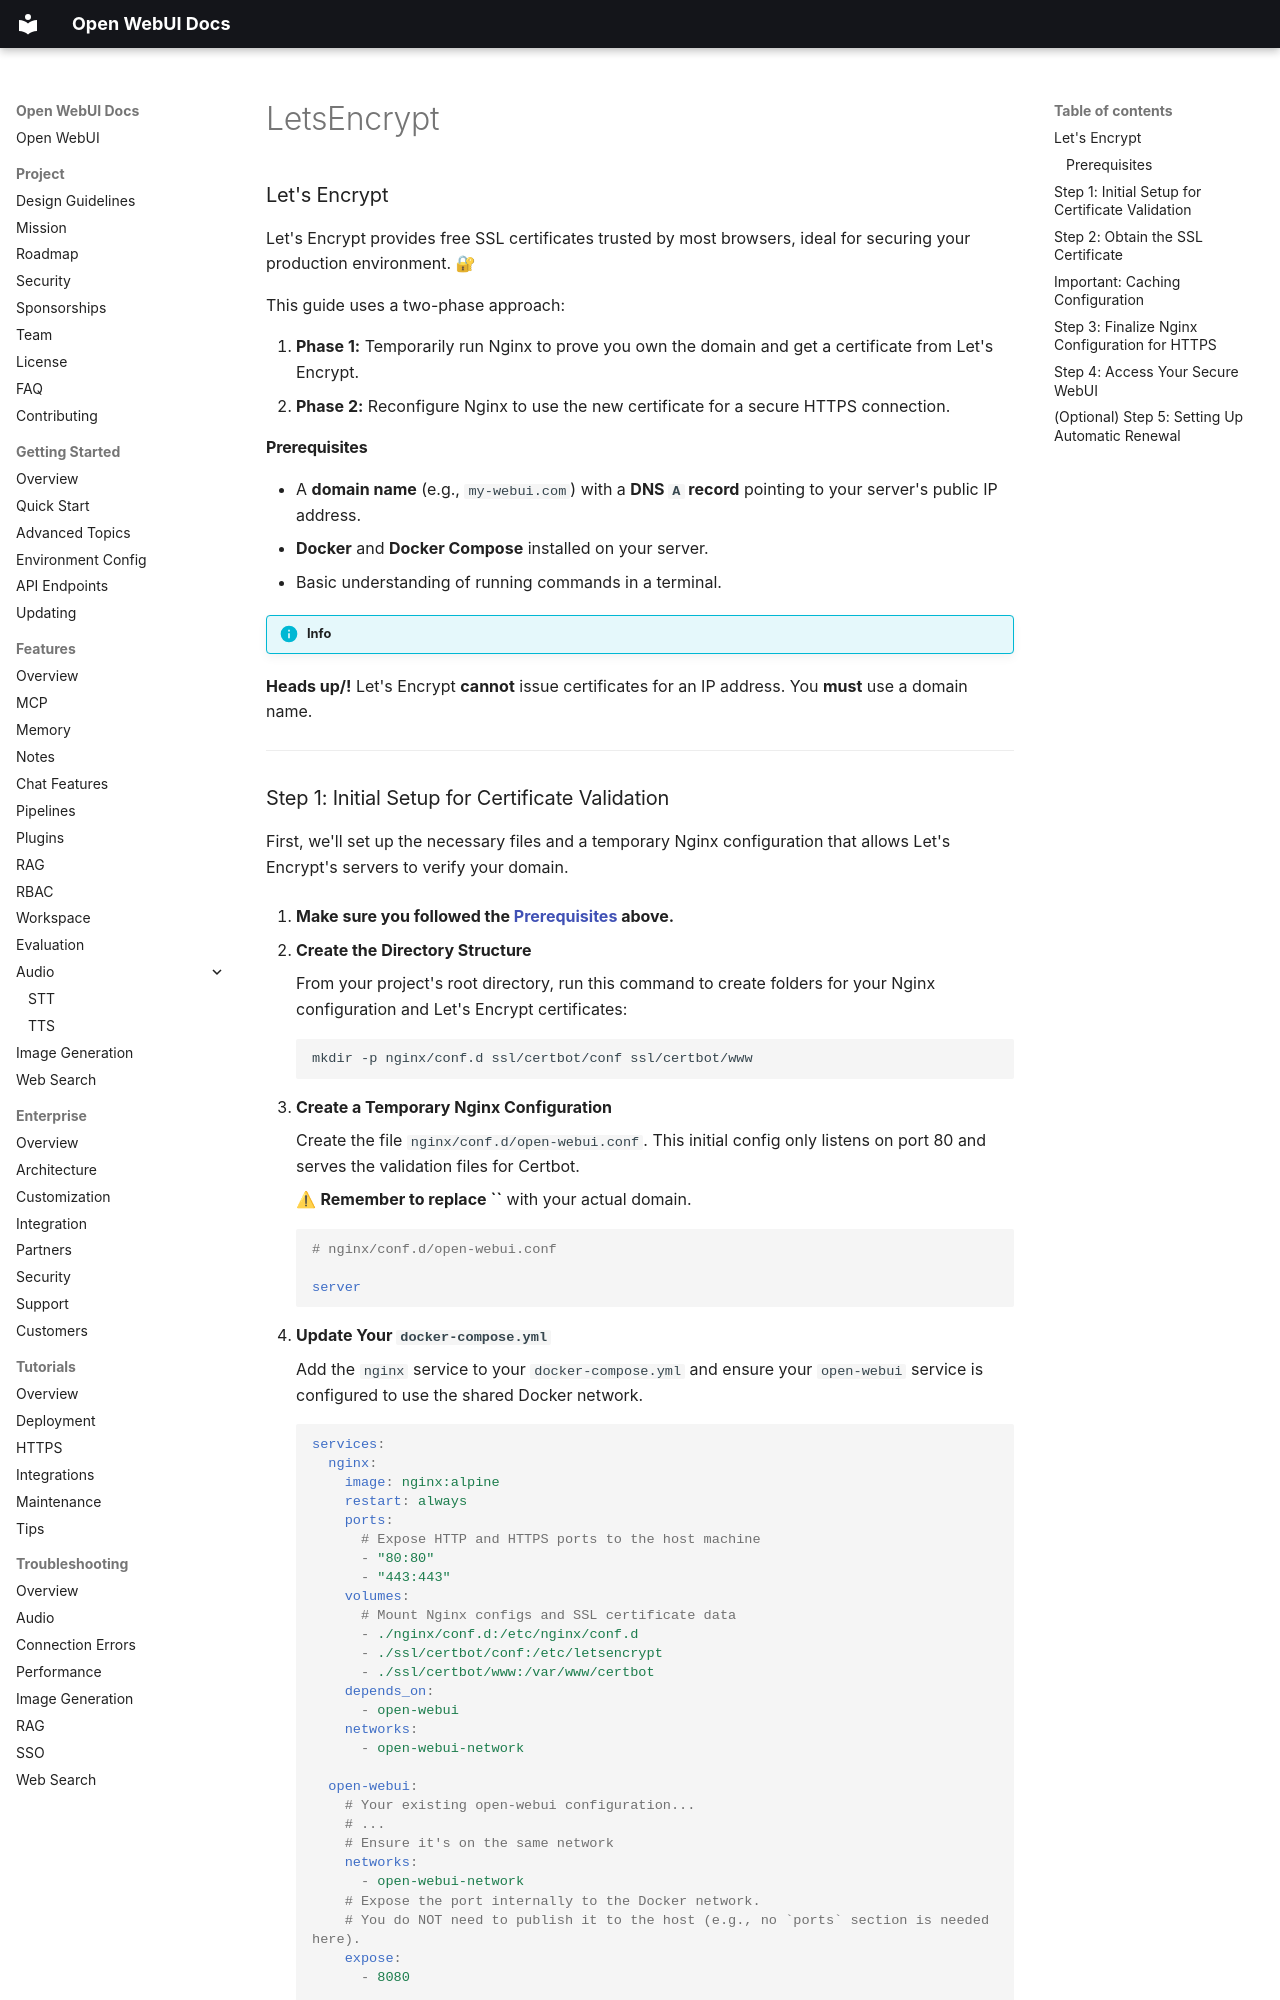

repository: AlexeyGrishin01/openwebui-docs · page: tutorials/tab-nginx/LetsEncrypt/index.html · generator: mkdocs

### Let's Encrypt

Let's Encrypt provides free SSL certificates trusted by most browsers, ideal for securing your production environment. 🔐

This guide uses a two-phase approach:

1.  **Phase 1:** Temporarily run Nginx to prove you own the domain and get a certificate from Let's Encrypt.
2.  **Phase 2:** Reconfigure Nginx to use the new certificate for a secure HTTPS connection.

#### Prerequisites

  * A **domain name** (e.g., `my-webui.com`) with a **DNS `A` record** pointing to your server's public IP address.
  * **Docker** and **Docker Compose** installed on your server.
  * Basic understanding of running commands in a terminal.

!!! info
**Heads up/!** Let's Encrypt **cannot** issue certificates for an IP address. You **must** use a domain name.

-----
